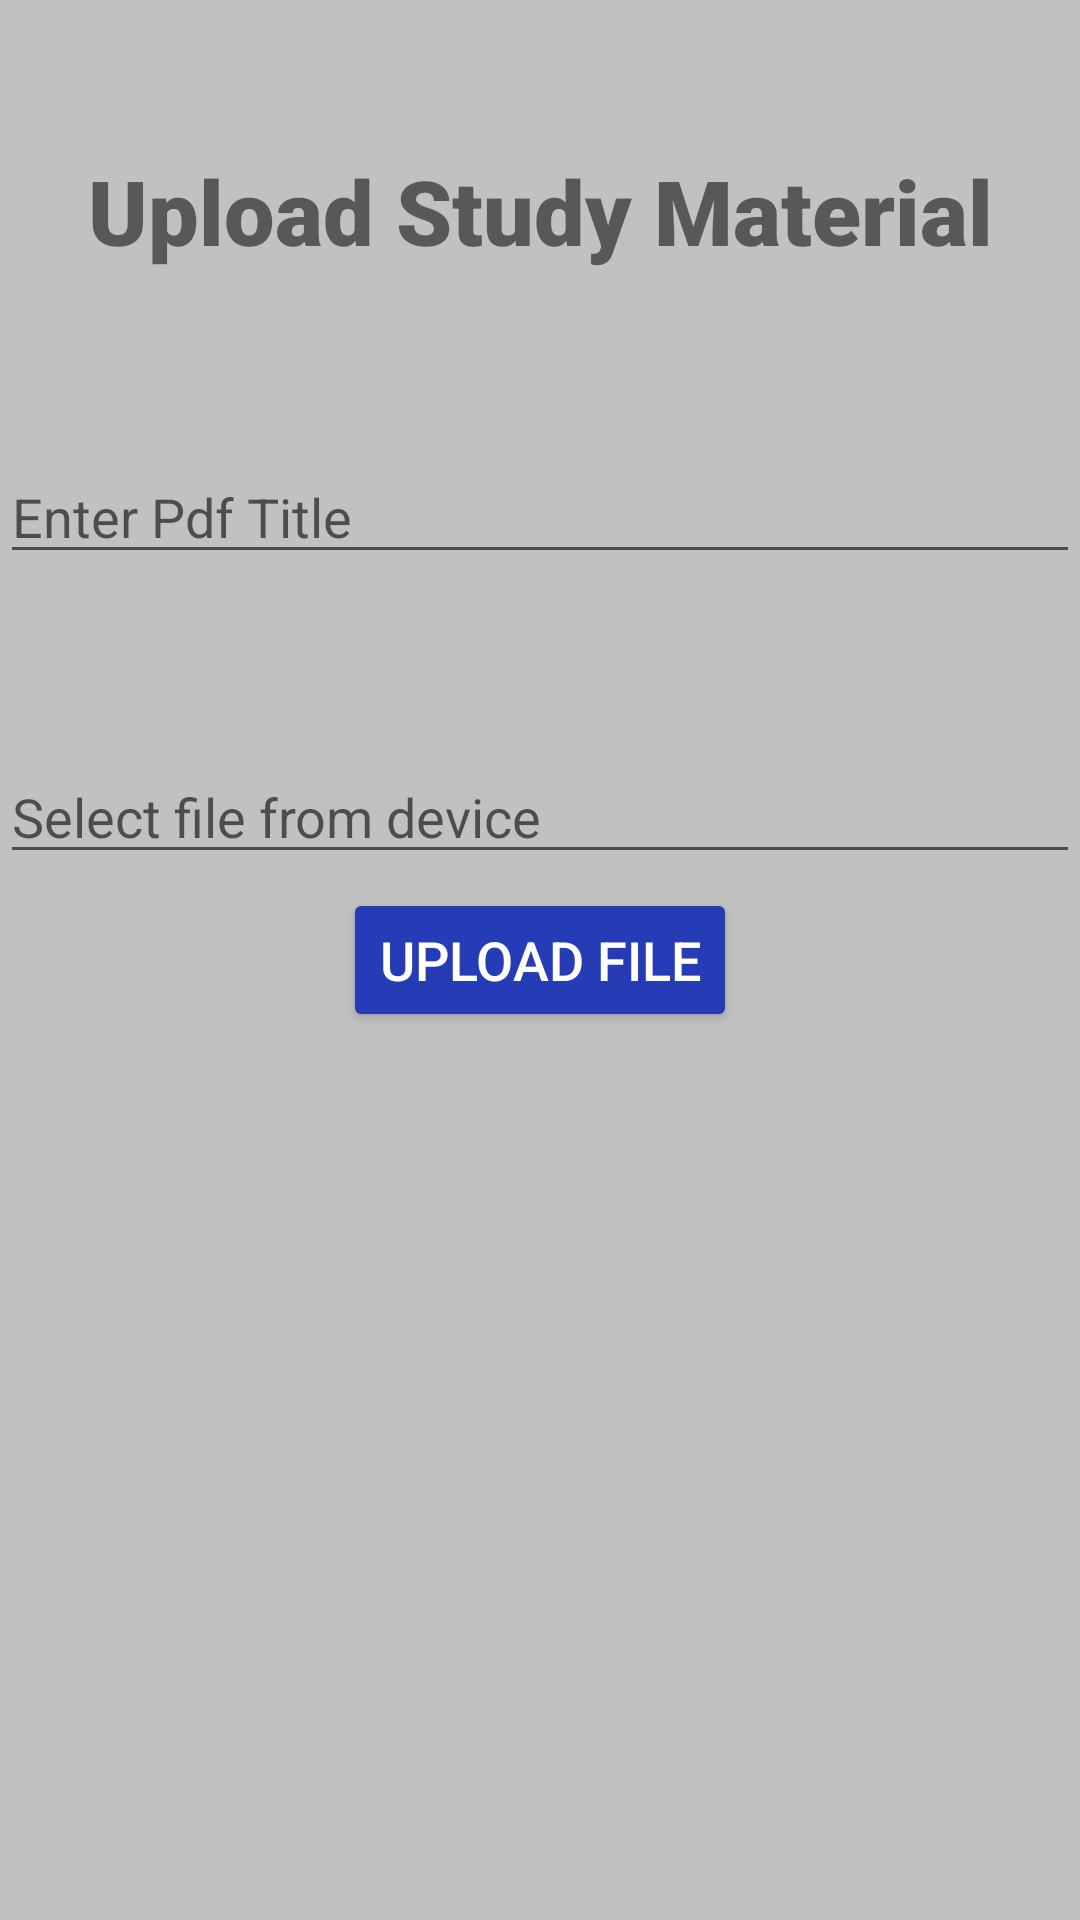

Here is an Android app screen rendered from its layout file. Give the layout XML and the strings, colors and styles it references.
<!-- AndroidManifest.xml: application theme Theme.StudentConnect -->
<!-- res/layout/activity_upload_study_material.xml -->
<?xml version="1.0" encoding="utf-8"?>
<RelativeLayout xmlns:android="http://schemas.android.com/apk/res/android"
    xmlns:app="http://schemas.android.com/apk/res-auto"
    xmlns:tools="http://schemas.android.com/tools"
    android:layout_width="match_parent"
    android:layout_height="match_parent"
    android:background="@color/lightgrey"
    tools:context=".UploadStudyMaterial">

        <TextView
            android:layout_width="match_parent"
            android:layout_height="wrap_content"
            android:id="@+id/title"
            android:text="Upload Study Material"
            android:textAlignment="center"
            android:layout_marginTop="50dp"
            android:textSize="30sp"
            android:textStyle="bold"
            android:fontFamily="sans-serif-black"
            />

        <EditText
            android:id="@+id/pdfTitle"
            android:layout_width="match_parent"
            android:layout_height="wrap_content"
            android:hint="Enter Pdf Title"
            android:layout_marginTop="150dp"
            />

        <EditText
            android:id="@+id/editText"
            android:layout_width="match_parent"
            android:layout_height="wrap_content"
            android:layout_centerHorizontal="true"
            android:layout_marginTop="250dp"
            android:hint="Select file from device" />

        <Button
            android:id="@+id/btn1"
            android:layout_width="wrap_content"
            android:layout_height="wrap_content"
            android:layout_centerInParent="true"
            android:text="Upload file"
            android:backgroundTint="#263CB6"
            android:textColor="@color/white"
            android:textSize="18sp" />


</RelativeLayout>
<!-- resources referenced by this layout -->
<resources>
  <color name="lightgrey">#c1c1c1</color>
  <color name="white">#FFFFFFFF</color>
  <style name="Theme.StudentConnect" parent="Theme.MaterialComponents.DayNight.DarkActionBar">
          
          <item name="colorPrimary">@color/purple_500</item>
          <item name="colorPrimaryVariant">@color/purple_700</item>
          <item name="colorOnPrimary">@color/white</item>
          
          <item name="colorSecondary">@color/teal_200</item>
          <item name="colorSecondaryVariant">@color/teal_700</item>
          <item name="colorOnSecondary">@color/black</item>
          
          <item name="android:statusBarColor" tools:targetApi="l">?attr/colorPrimaryVariant</item>
          
      </style>
  <color name="purple_500">#FF6200EE</color>
  <color name="purple_700">#FF3700B3</color>
  <color name="teal_200">#FF03DAC5</color>
  <color name="teal_700">#FF018786</color>
  <color name="black">#FF000000</color>
</resources>
